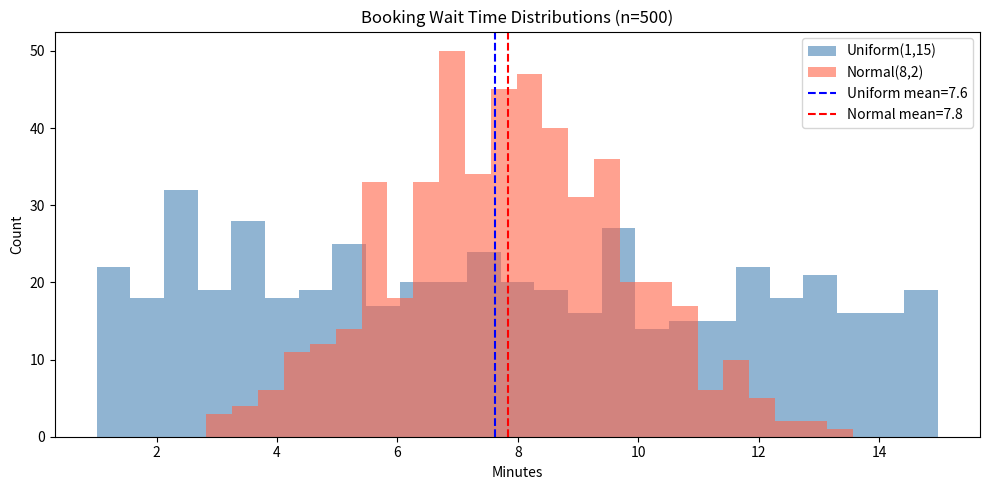

This figure's Python source:
import numpy as np
import matplotlib.pyplot as plt

np.random.seed(23)
# uniform(low, high, size) — every value equally probable between low and high
wait_uniform = np.random.uniform(1, 15, 500)
wait_normal  = np.random.normal(8, 2, 500)

for label, arr in [("Uniform", wait_uniform), ("Normal", wait_normal)]:
    print(f"{label} — Mean: {arr.mean():.2f}  Std: {arr.std():.2f}")

print(f"\nUniform > 10 min: {(wait_uniform > 10).sum()}")
print(f"Normal  > 10 min: {(wait_normal  > 10).sum()}")

plt.figure(figsize=(10, 5))
plt.hist(wait_uniform, bins=25, alpha=0.6, color="steelblue", label="Uniform(1,15)")
plt.hist(wait_normal,  bins=25, alpha=0.6, color="tomato",    label="Normal(8,2)")
plt.axvline(wait_uniform.mean(), color="blue",  linestyle="--",
            label=f"Uniform mean={wait_uniform.mean():.1f}")
plt.axvline(wait_normal.mean(),  color="red",   linestyle="--",
            label=f"Normal mean={wait_normal.mean():.1f}")
plt.title("Booking Wait Time Distributions (n=500)")
plt.xlabel("Minutes")
plt.ylabel("Count")
plt.legend()
plt.tight_layout()
plt.savefig("medium_17_uniform_vs_normal.png", dpi=100)
plt.show()

# ── WHY ────────────────────────────────────────────────────────────────────
# Uniform: std = (high-low)/√12 ≈ (15-1)/3.46 ≈ 4.04 — flat histogram.
# Normal: std=2, concentrated around the mean — bell-shaped histogram.
# Both have similar means but very different spreads and shapes.
